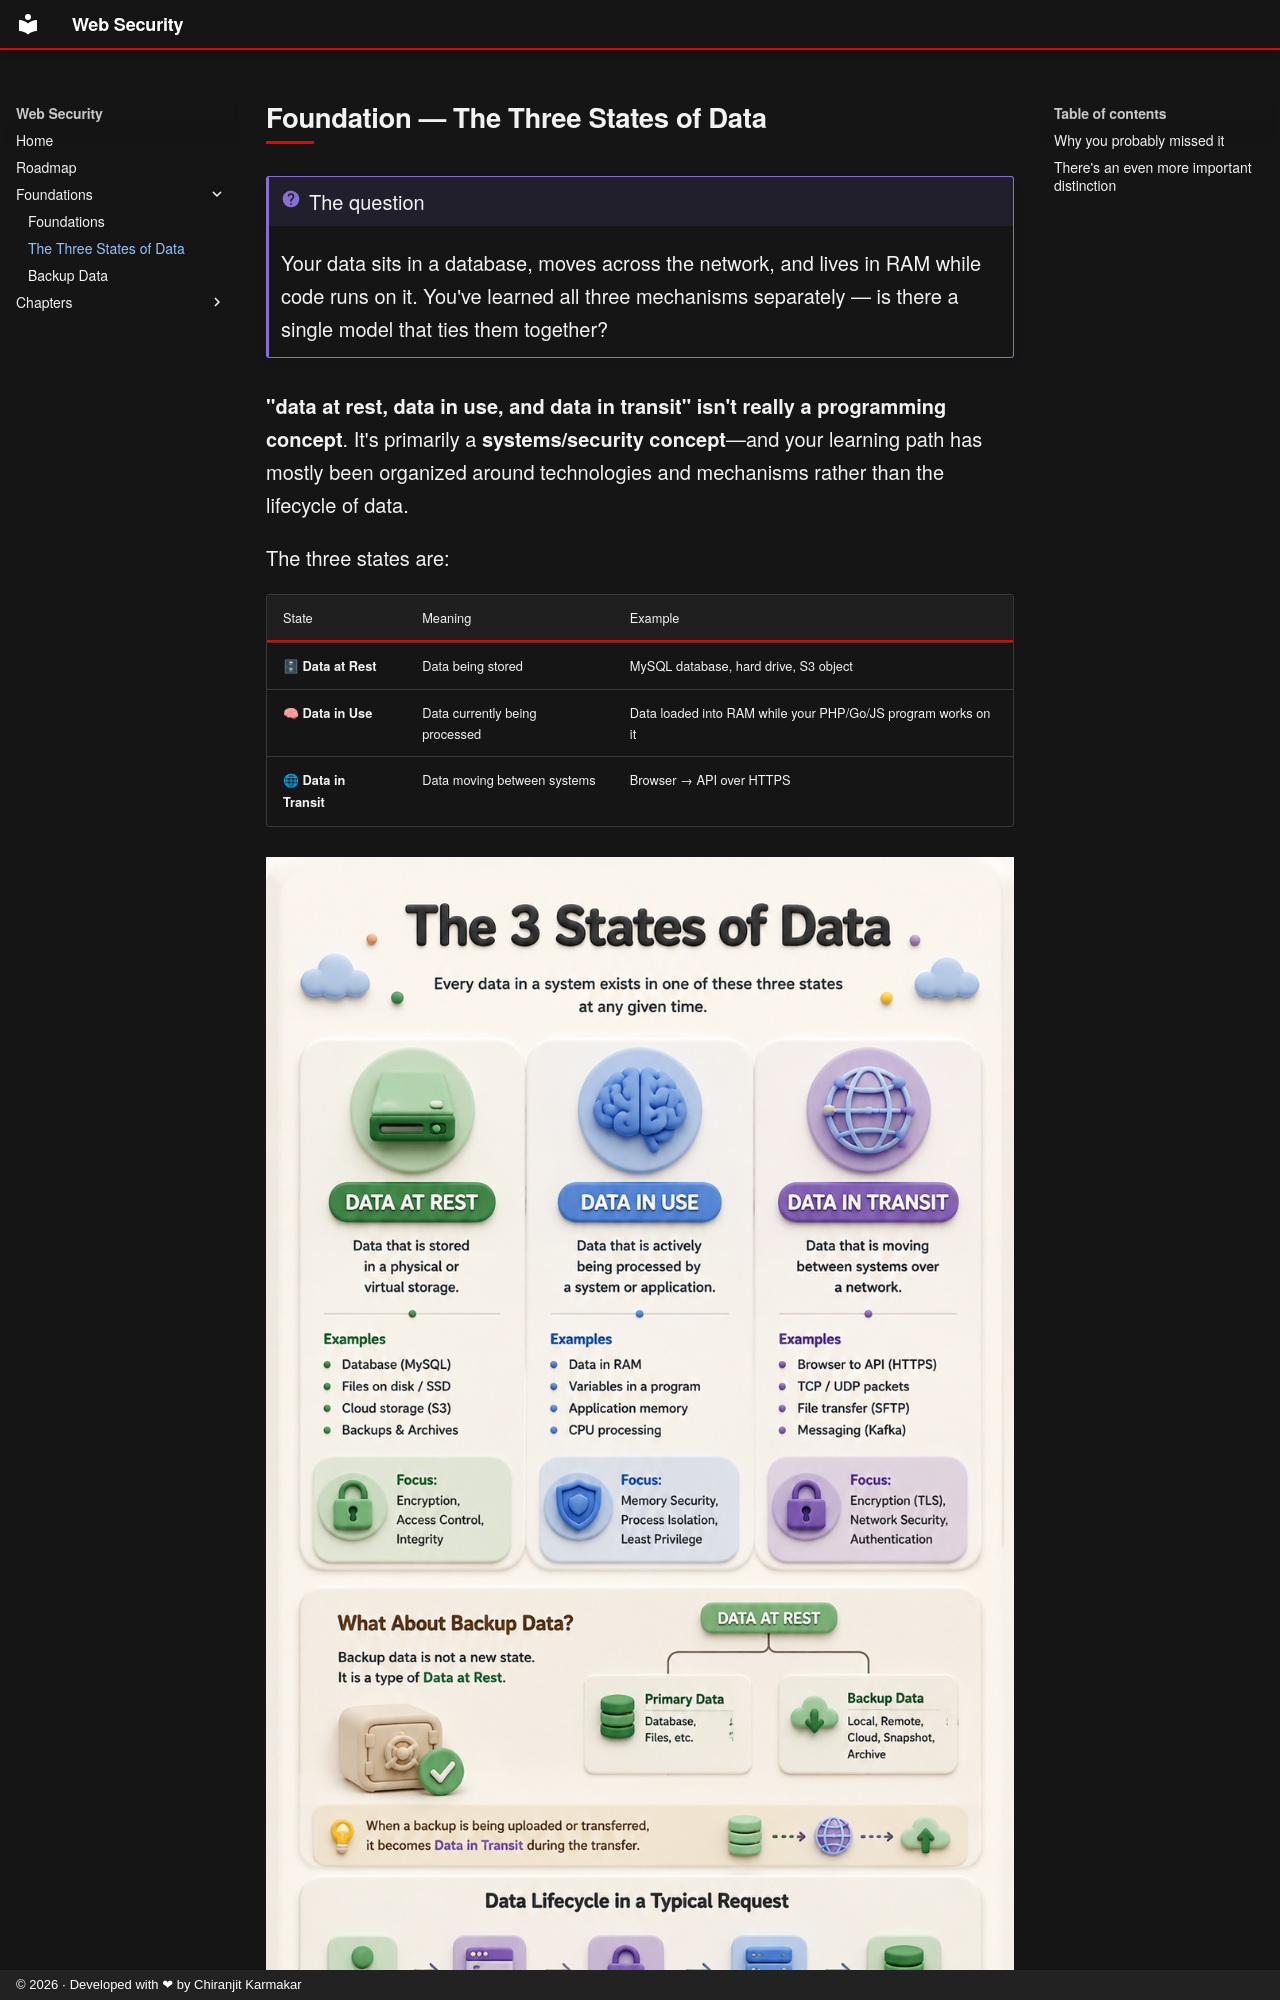

repository: chiranjit2020/security-basic · page: foundations/states-of-data/index.html · generator: mkdocs · copyright: © 2026 · Developed with ❤ by Chiranjit Karmakar

---
description: Data at rest, in use, and in transit — one model that ties together storage, memory, and network security for backend engineers.
---

# Foundation — The Three States of Data

!!! question "The question"
    Your data sits in a database, moves across the network, and lives in RAM while code
    runs on it. You've learned all three mechanisms separately — is there a single model
    that ties them together?

**"data at rest, data in use, and data in transit" isn't really a programming concept**. It's primarily a **systems/security concept**—and your learning path has mostly been organized around technologies and mechanisms rather than the lifecycle of data.

The three states are:

| State                  | Meaning                        | Example                                                       |
| ---------------------- | ------------------------------ | ------------------------------------------------------------- |
| 🗄 **Data at Rest**   | Data being stored              | MySQL database, hard drive, S3 object                         |
| 🧠 **Data in Use**     | Data currently being processed | Data loaded into RAM while your PHP/Go/JS program works on it |
| 🌐 **Data in Transit** | Data moving between systems    | Browser → API over HTTPS                                      |

![The three states of data](../assets/3-states-of-data.png)
